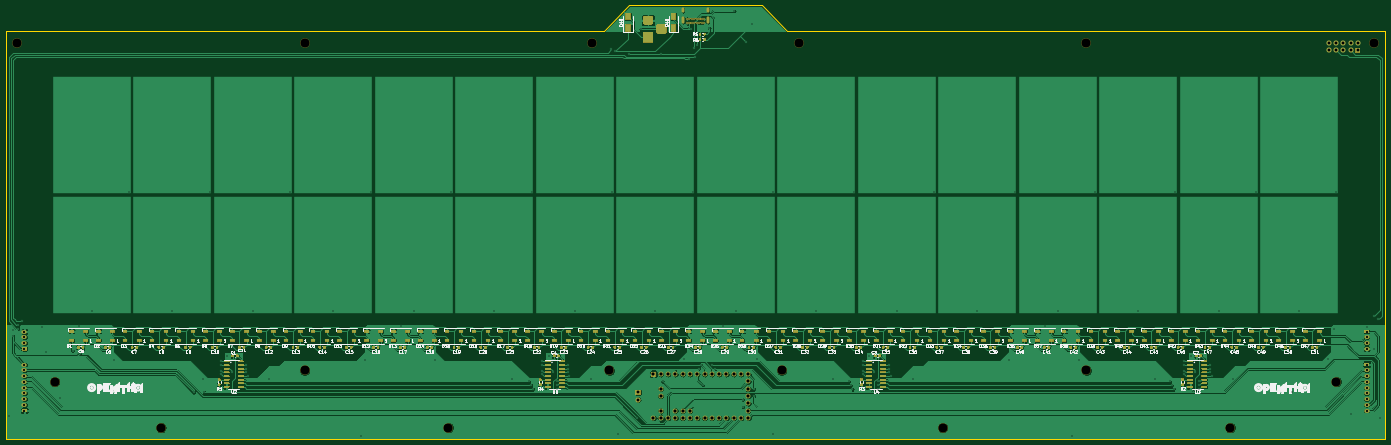
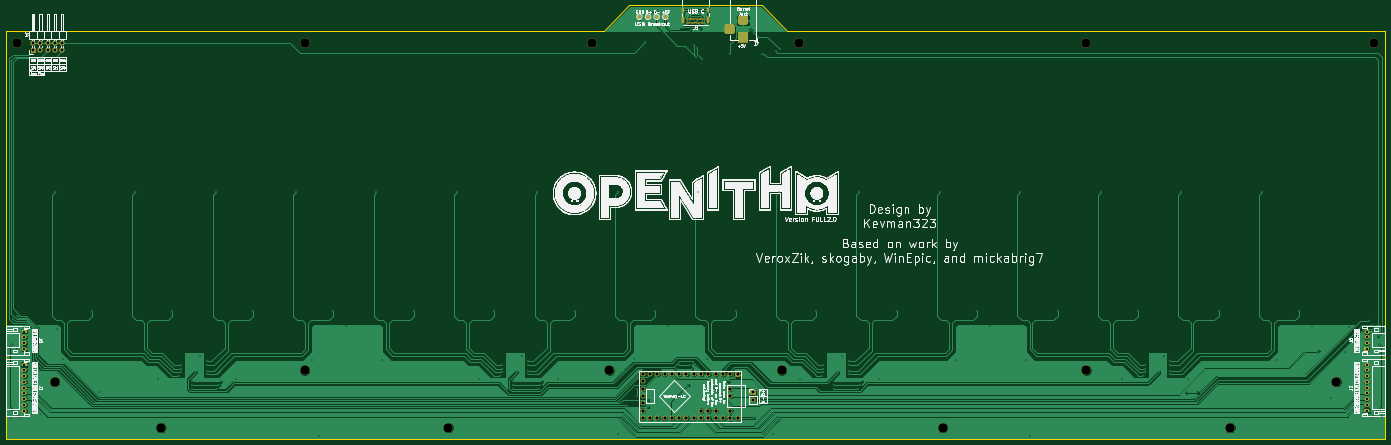
Circuit board: 11 layer files. Board 480.0 x 151.0 mm.
- bottom_copper: OpeNITHM-full-B_Cu.gbr (281048 bytes)
- bottom_mask: OpeNITHM-full-B_Mask.gbr (30162 bytes)
- paste: OpeNITHM-full-B_Paste.gbr (500 bytes)
- bottom_silk: OpeNITHM-full-B_SilkS.gbr (270164 bytes)
- outline: OpeNITHM-full-Edge_Cuts.gbr (984 bytes)
- top_copper: OpeNITHM-full-F_Cu.gbr (565382 bytes)
- top_mask: OpeNITHM-full-F_Mask.gbr (156726 bytes)
- paste: OpeNITHM-full-F_Paste.gbr (66854 bytes)
- top_silk: OpeNITHM-full-F_SilkS.gbr (154091 bytes)
- drill: OpeNITHM-full-NPTH.drl (546 bytes)
- drill: OpeNITHM-full-PTH.drl (4312 bytes)

=== bottom_copper: OpeNITHM-full-B_Cu.gbr (281048 bytes, source omitted) ===
=== bottom_mask: OpeNITHM-full-B_Mask.gbr (30162 bytes, source omitted) ===
=== paste: OpeNITHM-full-B_Paste.gbr ===
G04 #@! TF.GenerationSoftware,KiCad,Pcbnew,(5.1.7)-1*
G04 #@! TF.CreationDate,2021-02-18T19:16:30-05:00*
G04 #@! TF.ProjectId,OpeNITHM-full,4f70654e-4954-4484-9d2d-66756c6c2e6b,rev?*
G04 #@! TF.SameCoordinates,Original*
G04 #@! TF.FileFunction,Paste,Bot*
G04 #@! TF.FilePolarity,Positive*
%FSLAX46Y46*%
G04 Gerber Fmt 4.6, Leading zero omitted, Abs format (unit mm)*
G04 Created by KiCad (PCBNEW (5.1.7)-1) date 2021-02-18 19:16:30*
%MOMM*%
%LPD*%
G01*
G04 APERTURE LIST*
G04 APERTURE END LIST*
M02*

=== bottom_silk: OpeNITHM-full-B_SilkS.gbr (270164 bytes, source omitted) ===
=== outline: OpeNITHM-full-Edge_Cuts.gbr ===
G04 #@! TF.GenerationSoftware,KiCad,Pcbnew,(5.1.7)-1*
G04 #@! TF.CreationDate,2021-02-18T19:16:30-05:00*
G04 #@! TF.ProjectId,OpeNITHM-full,4f70654e-4954-4484-9d2d-66756c6c2e6b,rev?*
G04 #@! TF.SameCoordinates,Original*
G04 #@! TF.FileFunction,Profile,NP*
%FSLAX46Y46*%
G04 Gerber Fmt 4.6, Leading zero omitted, Abs format (unit mm)*
G04 Created by KiCad (PCBNEW (5.1.7)-1) date 2021-02-18 19:16:30*
%MOMM*%
%LPD*%
G01*
G04 APERTURE LIST*
G04 #@! TA.AperFunction,Profile*
%ADD10C,0.150000*%
G04 #@! TD*
G04 APERTURE END LIST*
D10*
X148000000Y-5000000D02*
X171000000Y-5000000D01*
X180000000Y-14000000D02*
X388000000Y-14000000D01*
X116000000Y-14000000D02*
X125000000Y-5000000D01*
X180000000Y-14000000D02*
X171000000Y-5000000D01*
X125000000Y-5000000D02*
X148000000Y-5000000D01*
X-92000000Y-14000000D02*
X-92000000Y-156000000D01*
X388000000Y-156000000D02*
X-92000000Y-156000000D01*
X388000000Y-14000000D02*
X388000000Y-156000000D01*
X-92000000Y-14000000D02*
X116000000Y-14000000D01*
M02*

=== top_copper: OpeNITHM-full-F_Cu.gbr (565382 bytes, source omitted) ===
=== top_mask: OpeNITHM-full-F_Mask.gbr (156726 bytes, source omitted) ===
=== paste: OpeNITHM-full-F_Paste.gbr (66854 bytes, source omitted) ===
=== top_silk: OpeNITHM-full-F_SilkS.gbr (154091 bytes, source omitted) ===
=== drill: OpeNITHM-full-NPTH.drl ===
M48
; DRILL file {KiCad (5.1.7)-1} date 02/18/21 19:16:35
; FORMAT={-:-/ absolute / inch / decimal}
; #@! TF.CreationDate,2021-02-18T19:16:35-05:00
; #@! TF.GenerationSoftware,Kicad,Pcbnew,(5.1.7)-1
; #@! TF.FileFunction,NonPlated,1,2,NPTH
FMAT,2
INCH
T1C0.1260
%
G90
G05
T1
X15.1181Y-0.7087
X-1.4961Y-5.9843
X2.4409Y-5.9843
X9.2126Y-5.9843
X13.1496Y-5.9843
X-3.4646Y-0.7087
X0.4724Y-5.1969
X7.0079Y-5.1969
X11.1811Y-5.1969
X4.6457Y-5.1969
X11.1811Y-0.7087
X14.6063Y-5.3543
X-2.9528Y-5.3543
X0.4724Y-0.7087
X4.4094Y-0.7087
X7.2441Y-0.7087
T0
M30

=== drill: OpeNITHM-full-PTH.drl ===
M48
; DRILL file {KiCad (5.1.7)-1} date 02/18/21 19:16:35
; FORMAT={-:-/ absolute / inch / decimal}
; #@! TF.CreationDate,2021-02-18T19:16:35-05:00
; #@! TF.GenerationSoftware,Kicad,Pcbnew,(5.1.7)-1
; #@! TF.FileFunction,Plated,1,2,PTH
FMAT,2
INCH
T1C0.0157
T2C0.0236
T3C0.0295
T4C0.0394
T5C0.0433
%
G90
G05
T1
X-3.575Y-5.825
X-3.525Y-4.65
X-3.525Y-4.725
X-3.45Y-4.575
X-3.45Y-4.625
X-3.4Y-4.525
X-3.125Y-4.6
X-3.075Y-4.95
X-2.875Y-5.575
X-2.7067Y-4.9311
X-2.6181Y-4.5866
X-2.4409Y-4.3898
X-2.1457Y-5.0591
X-1.9291Y-2.7559
X-1.3386Y-4.3898
X-1.05Y-5.5
X-0.9252Y-5.315
X-0.9Y-5.5
X-0.8268Y-2.7559
X-0.675Y-5.075
X-0.675Y-5.125
X-0.675Y-5.2
X-0.675Y-5.25
X-0.5906Y-5.0
X-0.525Y-5.225
X-0.325Y-5.125
X-0.325Y-5.175
X-0.325Y-5.225
X-0.3Y-5.27
X-0.2362Y-4.3898
X-0.0197Y-5.315
X0.2756Y-2.7559
X0.8661Y-4.3898
X1.2402Y-6.1024
X1.2992Y-5.0591
X1.378Y-2.7559
X1.7913Y-4.5866
X1.9685Y-4.3898
X2.2638Y-5.0591
X2.4803Y-2.7559
X3.0709Y-4.3898
X3.3071Y-5.315
X3.55Y-5.35
X3.575Y-5.4
X3.5827Y-2.7559
X3.6Y-5.45
X3.725Y-5.075
X3.725Y-5.125
X3.725Y-5.2
X3.725Y-5.25
X3.8189Y-5.0
X3.875Y-5.225
X3.925Y-5.35
X3.925Y-5.4
X3.925Y-5.45
X4.075Y-5.125
X4.075Y-5.175
X4.075Y-5.225
X4.1Y-5.27
X4.1732Y-4.3898
X4.3898Y-5.315
X4.675Y-0.8
X4.685Y-2.7559
X4.7268Y-0.8268
X4.7638Y-6.063
X4.9089Y-0.8661
X5.025Y-5.85
X5.075Y-0.525
X5.2756Y-4.3898
X5.3543Y-0.8661
X5.375Y-5.35
X5.67Y-5.04
X5.7375Y-0.9375
X5.7583Y-0.5149
X5.7874Y-2.7559
X5.8098Y-0.7783
X5.825Y-0.9
X5.8433Y-0.7449
X5.875Y-5.175
X5.9Y-5.125
X5.925Y-5.4
X6.0173Y-0.5118
X6.05Y-5.125
X6.1Y-5.175
X6.2008Y-4.5866
X6.3583Y-0.2756
X6.378Y-4.3898
X6.475Y-5.6
X6.475Y-5.7
X6.525Y-0.7
X6.5945Y-0.4528
X6.625Y-5.45
X6.625Y-5.55
X6.6732Y-5.0394
X6.8898Y-2.7559
X6.8898Y-6.063
X7.4803Y-4.3898
X7.7165Y-5.315
X7.925Y-5.35
X7.95Y-5.4
X7.975Y-5.45
X7.9921Y-2.7559
X8.125Y-5.075
X8.125Y-5.125
X8.125Y-5.2
X8.125Y-5.25
X8.2087Y-5.0
X8.275Y-5.225
X8.325Y-5.35
X8.325Y-5.4
X8.325Y-5.45
X8.475Y-5.125
X8.475Y-5.175
X8.475Y-5.225
X8.5Y-5.275
X8.5827Y-4.3898
X8.7992Y-5.315
X9.0945Y-2.7559
X9.685Y-4.3898
X10.1181Y-5.0591
X10.1969Y-2.7559
X10.6102Y-4.5866
X10.7874Y-4.3898
X10.9843Y-6.1024
X11.0827Y-5.0591
X11.2992Y-2.7559
X11.8898Y-4.3898
X12.126Y-5.315
X12.325Y-5.35
X12.35Y-5.4
X12.375Y-5.45
X12.4016Y-2.7559
X12.525Y-5.075
X12.525Y-5.125
X12.525Y-5.2
X12.525Y-5.25
X12.6181Y-5.0
X12.675Y-5.225
X12.725Y-5.35
X12.725Y-5.4
X12.725Y-5.45
X12.875Y-5.125
X12.875Y-5.175
X12.875Y-5.225
X12.9Y-5.275
X12.9921Y-4.3898
X13.189Y-5.315
X13.5039Y-2.7559
X13.9961Y-5.4921
X14.0945Y-4.3898
X14.4882Y-5.0394
X14.5669Y-4.626
X14.6063Y-2.7559
X14.8Y-5.8
X15.025Y-4.6
X15.1181Y-4.9016
X15.125Y-4.45
X15.175Y-4.5
X15.2Y-5.85
X5.7094Y-0.3839
X5.7094Y-0.437
X5.7429Y-0.3839
X5.7429Y-0.437
X5.7764Y-0.3839
X5.7764Y-0.437
X5.8098Y-0.3839
X5.8098Y-0.437
X5.8433Y-0.3839
X5.8433Y-0.437
X5.8768Y-0.3839
X5.8768Y-0.437
X5.9102Y-0.3839
X5.9102Y-0.437
X5.9437Y-0.3839
X5.9437Y-0.437
T3
X-3.3661Y-5.1181
X-3.3661Y-5.1969
X-3.3661Y-5.2756
X-3.3661Y-5.3543
X-3.3661Y-5.4331
X-3.3661Y-5.5118
X-3.3661Y-5.5906
X-3.3661Y-5.6693
X-3.3661Y-5.748
X15.0197Y-5.1181
X15.0197Y-5.1969
X15.0197Y-5.2756
X15.0197Y-5.3543
X15.0197Y-5.4331
X15.0197Y-5.5118
X15.0197Y-5.5906
X15.0197Y-5.6693
X15.0197Y-5.748
X15.0197Y-4.6654
X15.0197Y-4.7441
X15.0197Y-4.8228
X15.0197Y-4.9016
X-3.3661Y-4.6654
X-3.3661Y-4.7441
X-3.3661Y-4.8228
X-3.3661Y-4.9016
T4
X5.0394Y-5.5
X5.0394Y-5.6
X14.5Y-0.7125
X14.5Y-0.8125
X14.6Y-0.7125
X14.6Y-0.8125
X14.7Y-0.7125
X14.7Y-0.8125
X14.8Y-0.7125
X14.8Y-0.8125
X14.9Y-0.7125
X14.9Y-0.8125
T5
X5.25Y-5.25
X5.25Y-5.85
X5.35Y-5.25
X5.35Y-5.45
X5.35Y-5.55
X5.35Y-5.75
X5.35Y-5.85
X5.45Y-5.25
X5.45Y-5.85
X5.55Y-5.25
X5.55Y-5.75
X5.55Y-5.85
X5.65Y-5.25
X5.65Y-5.75
X5.65Y-5.85
X5.75Y-5.25
X5.75Y-5.75
X5.75Y-5.85
X5.85Y-5.25
X5.85Y-5.85
X5.95Y-5.25
X5.95Y-5.85
X6.05Y-5.25
X6.05Y-5.85
X6.15Y-5.25
X6.15Y-5.85
X6.25Y-5.25
X6.25Y-5.85
X6.35Y-5.25
X6.35Y-5.85
X6.45Y-5.25
X6.45Y-5.85
X6.55Y-5.25
X6.55Y-5.35
X6.55Y-5.45
X6.55Y-5.55
X6.55Y-5.65
X6.55Y-5.75
X6.55Y-5.85
T2
G00X5.6563Y-0.2496
M15
G01X5.6563Y-0.2811
M16
G05
G00X5.6563Y-0.3689
M15
G01X5.6563Y-0.428
M16
G05
G00X5.9969Y-0.2496
M15
G01X5.9969Y-0.2811
M16
G05
G00X5.9969Y-0.3689
M15
G01X5.9969Y-0.428
M16
G05
T4
G00X5.2144Y-0.4016
M15
G01X5.1356Y-0.4016
M16
G05
G00X5.2144Y-0.6378
M15
G01X5.1356Y-0.6378
M16
G05
G00X5.36Y-0.4803
M15
G01X5.36Y-0.5591
M16
G05
T0
M30

